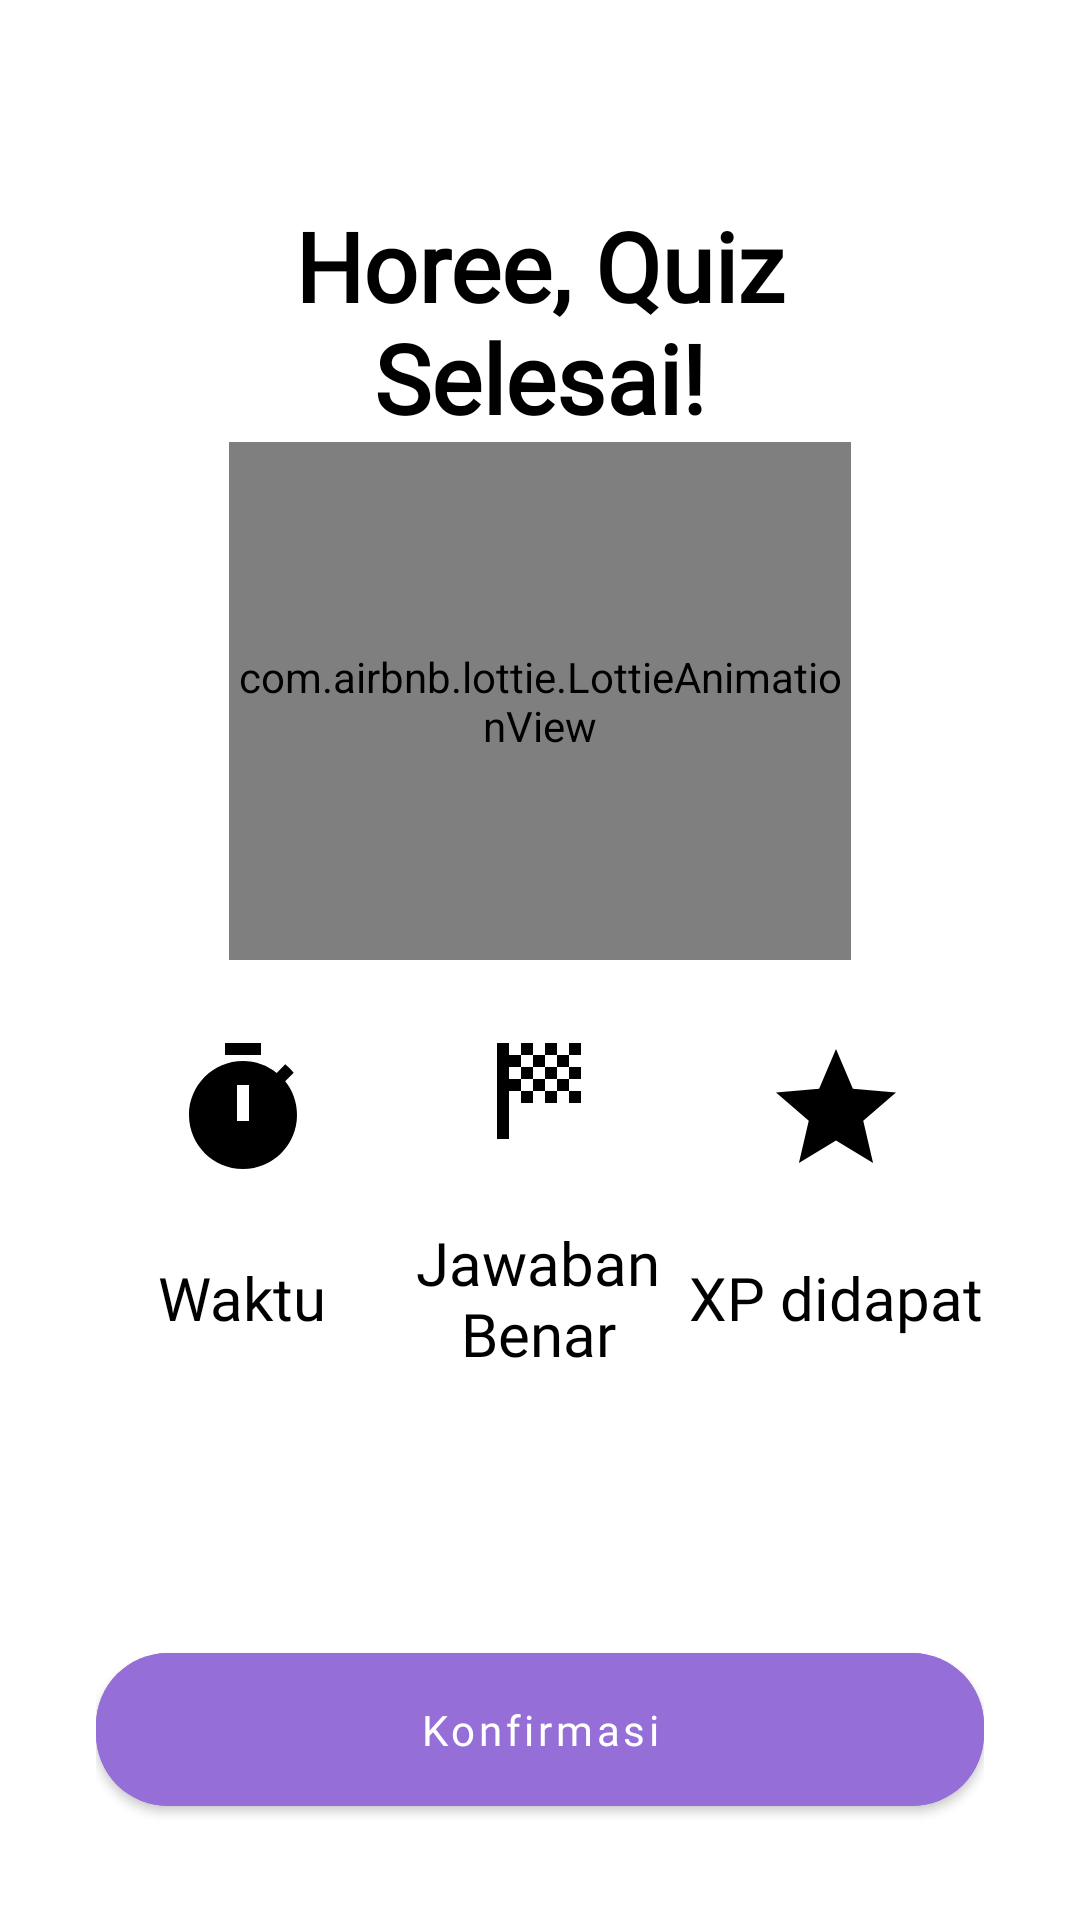

The Android layout XML behind this screen, and the referenced resources:
<!-- AndroidManifest.xml: application theme Theme.Zero.NoActionBar -->
<!-- res/layout/fragment_quiz_result_dialog.xml -->
<?xml version="1.0" encoding="utf-8"?>
<androidx.constraintlayout.widget.ConstraintLayout xmlns:android="http://schemas.android.com/apk/res/android"
    xmlns:app="http://schemas.android.com/apk/res-auto"
    xmlns:tools="http://schemas.android.com/tools"
    android:layout_width="match_parent"
    android:layout_height="match_parent"
    android:background="@color/fragment_window_color"
    android:padding="32dp">

    <androidx.constraintlayout.widget.Guideline
        android:id="@+id/result_dialog_center_vertical_start"
        android:layout_width="wrap_content"
        android:layout_height="wrap_content"
        android:orientation="vertical"
        app:layout_constraintGuide_percent="0.33"/>

    <androidx.constraintlayout.widget.Guideline
        android:id="@+id/result_dialog_center_vertical_end"
        android:layout_width="wrap_content"
        android:layout_height="wrap_content"
        android:orientation="vertical"
        app:layout_constraintGuide_percent="0.667"/>

    <androidx.constraintlayout.widget.Guideline
        android:id="@+id/result_dialog_center_horizontal"
        android:layout_width="wrap_content"
        android:layout_height="wrap_content"
        android:orientation="horizontal"
        app:layout_constraintGuide_percent="0.5"/>

    <TextView
        android:layout_width="0dp"
        android:layout_height="wrap_content"
        android:text="@string/text_header_quiz_result"
        android:textColor="@color/textPrimary"
        android:textSize="32sp"
        android:textStyle="bold"
        android:textAlignment="center"
        android:fontFamily="@font/jktsans_regular"
        app:layout_constraintBottom_toTopOf="@+id/lottieFinished"
        app:layout_constraintEnd_toEndOf="@+id/lottieFinished"
        app:layout_constraintStart_toStartOf="@+id/lottieFinished" />


    <com.airbnb.lottie.LottieAnimationView
        android:id="@+id/lottieFinished"
        android:layout_width="0dp"
        android:layout_height="0dp"
        app:layout_constraintBottom_toTopOf="@+id/result_dialog_center_horizontal"
        app:layout_constraintEnd_toEndOf="parent"
        app:lottie_rawRes="@raw/quiz_complete"
        app:lottie_autoPlay="true"
        app:lottie_speed="0.3"
        app:lottie_loop="true"
        app:layout_constraintHeight_percent="0.3"
        app:layout_constraintStart_toStartOf="parent"
        app:layout_constraintWidth_percent="0.7" />

    <com.google.android.material.button.MaterialButton
        android:id="@+id/result_confirm"
        android:layout_width="match_parent"
        android:layout_height="wrap_content"
        android:text="Konfirmasi"
        android:textAllCaps="false"
        android:padding="16dp"
        app:cornerRadius="24dp"
        android:fontFamily="@font/jktsans_regular"
        android:backgroundTint="#956FD7"
        android:textColor="@color/white"
        app:layout_constraintBottom_toBottomOf="parent"
        app:layout_constraintEnd_toEndOf="parent"
        app:layout_constraintStart_toStartOf="parent" />

    <ImageView
        android:id="@+id/imageView"
        android:layout_width="wrap_content"
        android:layout_height="wrap_content"
        android:src="@drawable/ic_timer_24"
        app:layout_constraintBottom_toTopOf="@+id/textview_Time_label"
        app:layout_constraintEnd_toStartOf="@+id/result_dialog_center_vertical_start"
        app:layout_constraintStart_toStartOf="parent"
        app:layout_constraintTop_toTopOf="@+id/result_dialog_center_horizontal" />

    <TextView
        android:id="@+id/textview_Time_label"
        android:layout_width="0dp"
        android:layout_height="wrap_content"
        android:text="@string/waktu"
        android:textSize="20sp"
        android:fontFamily="@font/jktsans_regular"
        android:textColor="@color/textPrimary"
        android:textAlignment="center"
        app:layout_constraintBottom_toTopOf="@+id/result_confirm"
        app:layout_constraintEnd_toStartOf="@+id/result_dialog_center_vertical_start"
        app:layout_constraintStart_toStartOf="parent"
        app:layout_constraintTop_toTopOf="@+id/result_dialog_center_horizontal" />

    <TextView
        android:id="@+id/textview_Time"
        android:layout_width="0dp"
        android:layout_height="wrap_content"
        android:textAlignment="center"
        android:textColor="@color/textPrimary"
        android:textSize="32sp"
        android:fontFamily="@font/jktsans_regular"
        tools:text="02:33"
        app:layout_constraintBottom_toTopOf="@+id/result_confirm"
        app:layout_constraintEnd_toStartOf="@+id/result_dialog_center_vertical_start"
        app:layout_constraintStart_toStartOf="parent"
        app:layout_constraintTop_toBottomOf="@+id/textview_Time_label" />

    <ImageView
        android:layout_width="wrap_content"
        android:layout_height="wrap_content"
        android:src="@drawable/ic_score_24"
        app:layout_constraintBottom_toTopOf="@+id/textview_score_label"
        app:layout_constraintEnd_toStartOf="@+id/result_dialog_center_vertical_end"
        app:layout_constraintStart_toStartOf="@+id/result_dialog_center_vertical_start"
        app:layout_constraintTop_toTopOf="@+id/result_dialog_center_horizontal" />

    <TextView
        android:id="@+id/textview_score_label"
        android:layout_width="0dp"
        android:layout_height="wrap_content"
        android:text="@string/text_skor_akhir"
        android:textColor="@color/textPrimary"
        android:textSize="20sp"
        android:textAlignment="center"
        android:fontFamily="@font/jktsans_regular"
        app:layout_constraintBottom_toTopOf="@+id/result_confirm"
        app:layout_constraintEnd_toStartOf="@+id/result_dialog_center_vertical_end"
        app:layout_constraintStart_toStartOf="@+id/result_dialog_center_vertical_start"
        app:layout_constraintTop_toTopOf="@+id/result_dialog_center_horizontal" />

    <TextView
        android:id="@+id/textview_score"
        android:layout_width="0dp"
        android:layout_height="wrap_content"
        android:textAlignment="center"
        android:textColor="@color/textPrimary"
        android:textSize="30sp"
        tools:text="5"
        android:fontFamily="@font/jktsans_regular"
        app:layout_constraintBottom_toTopOf="@+id/result_confirm"
        app:layout_constraintEnd_toStartOf="@+id/result_dialog_center_vertical_end"
        app:layout_constraintStart_toStartOf="@+id/result_dialog_center_vertical_start"
        app:layout_constraintTop_toBottomOf="@+id/textview_score_label" />

    <TextView
        android:id="@+id/textview_XP_label"
        android:layout_width="0dp"
        android:layout_height="wrap_content"
        android:text="@string/text_xp_didapat"
        android:textColor="@color/textPrimary"
        android:textSize="20sp"
        android:textAlignment="center"
        android:fontFamily="@font/jktsans_regular"
        app:layout_constraintBottom_toTopOf="@+id/result_confirm"
        app:layout_constraintEnd_toEndOf="parent"
        app:layout_constraintStart_toStartOf="@+id/result_dialog_center_vertical_end"
        app:layout_constraintTop_toTopOf="@+id/result_dialog_center_horizontal" />

    <TextView
        android:id="@+id/textview_XP"
        android:layout_width="0dp"
        android:layout_height="wrap_content"
        android:textAlignment="center"
        android:textColor="@color/textPrimary"
        android:fontFamily="@font/jktsans_regular"
        android:textSize="32sp"
        tools:text="33"
        app:layout_constraintBottom_toTopOf="@+id/result_confirm"
        app:layout_constraintEnd_toEndOf="parent"
        app:layout_constraintStart_toStartOf="@+id/result_dialog_center_vertical_end"
        app:layout_constraintTop_toBottomOf="@+id/textview_XP_label" />

    <ImageView
        android:layout_width="wrap_content"
        android:layout_height="wrap_content"
        android:src="@drawable/ic_star_24"
        app:layout_constraintBottom_toTopOf="@+id/textview_XP_label"
        app:layout_constraintEnd_toEndOf="parent"
        app:layout_constraintStart_toStartOf="@+id/result_dialog_center_vertical_end"
        app:layout_constraintTop_toTopOf="@+id/result_dialog_center_horizontal" />



</androidx.constraintlayout.widget.ConstraintLayout>
<!-- resources referenced by this layout -->
<resources>
  <color name="fragment_window_color">@color/white</color>
  <color name="textPrimary">#000000</color>
  <color name="white">#FFFFFFFF</color>
  <!-- drawable ic_score_24 (drawable) -->
  <vector android:height="48dp" android:tint="@color/textPrimary"
      android:viewportHeight="24" android:viewportWidth="24"
      android:width="48dp" xmlns:android="http://schemas.android.com/apk/res/android">
      <path android:fillColor="@android:color/white" android:pathData="M11,6H9V4h2V6zM15,4h-2v2h2V4zM9,14h2v-2H9V14zM19,10V8h-2v2H19zM19,14v-2h-2v2H19zM13,14h2v-2h-2V14zM19,4h-2v2h2V4zM13,8V6h-2v2H13zM7,10V8h2V6H7V4H5v16h2v-8h2v-2H7zM15,12h2v-2h-2V12zM11,10v2h2v-2H11zM9,8v2h2V8H9zM13,10h2V8h-2V10zM15,6v2h2V6H15z"/>
  </vector>
  <!-- drawable ic_star_24 (drawable) -->
  <vector android:height="48dp" android:tint="@color/textPrimary"
      android:viewportHeight="24" android:viewportWidth="24"
      android:width="48dp" xmlns:android="http://schemas.android.com/apk/res/android">
      <path android:fillColor="@android:color/white" android:pathData="M12,17.27L18.18,21l-1.64,-7.03L22,9.24l-7.19,-0.61L12,2 9.19,8.63 2,9.24l5.46,4.73L5.82,21z"/>
  </vector>
  <!-- drawable ic_timer_24 (drawable) -->
  <vector android:height="48dp" android:tint="@color/textPrimary"
      android:viewportHeight="24" android:viewportWidth="24"
      android:width="48dp" xmlns:android="http://schemas.android.com/apk/res/android">
      <path android:fillColor="@android:color/white" android:pathData="M9,1h6v2h-6z"/>
      <path android:fillColor="@android:color/white" android:pathData="M19.03,7.39l1.42,-1.42c-0.43,-0.51 -0.9,-0.99 -1.41,-1.41l-1.42,1.42C16.07,4.74 14.12,4 12,4c-4.97,0 -9,4.03 -9,9c0,4.97 4.02,9 9,9s9,-4.03 9,-9C21,10.88 20.26,8.93 19.03,7.39zM13,14h-2V8h2V14z"/>
  </vector>
  <string name="text_header_quiz_result">Horee, Quiz Selesai!</string>
  <string name="text_skor_akhir">Jawaban Benar</string>
  <string name="text_xp_didapat">XP didapat</string>
  <string name="waktu">Waktu</string>
  <style name="Theme.Zero.NoActionBar">
          <item name="windowActionBar">false</item>
          <item name="windowNoTitle">true</item>
      </style>
</resources>
